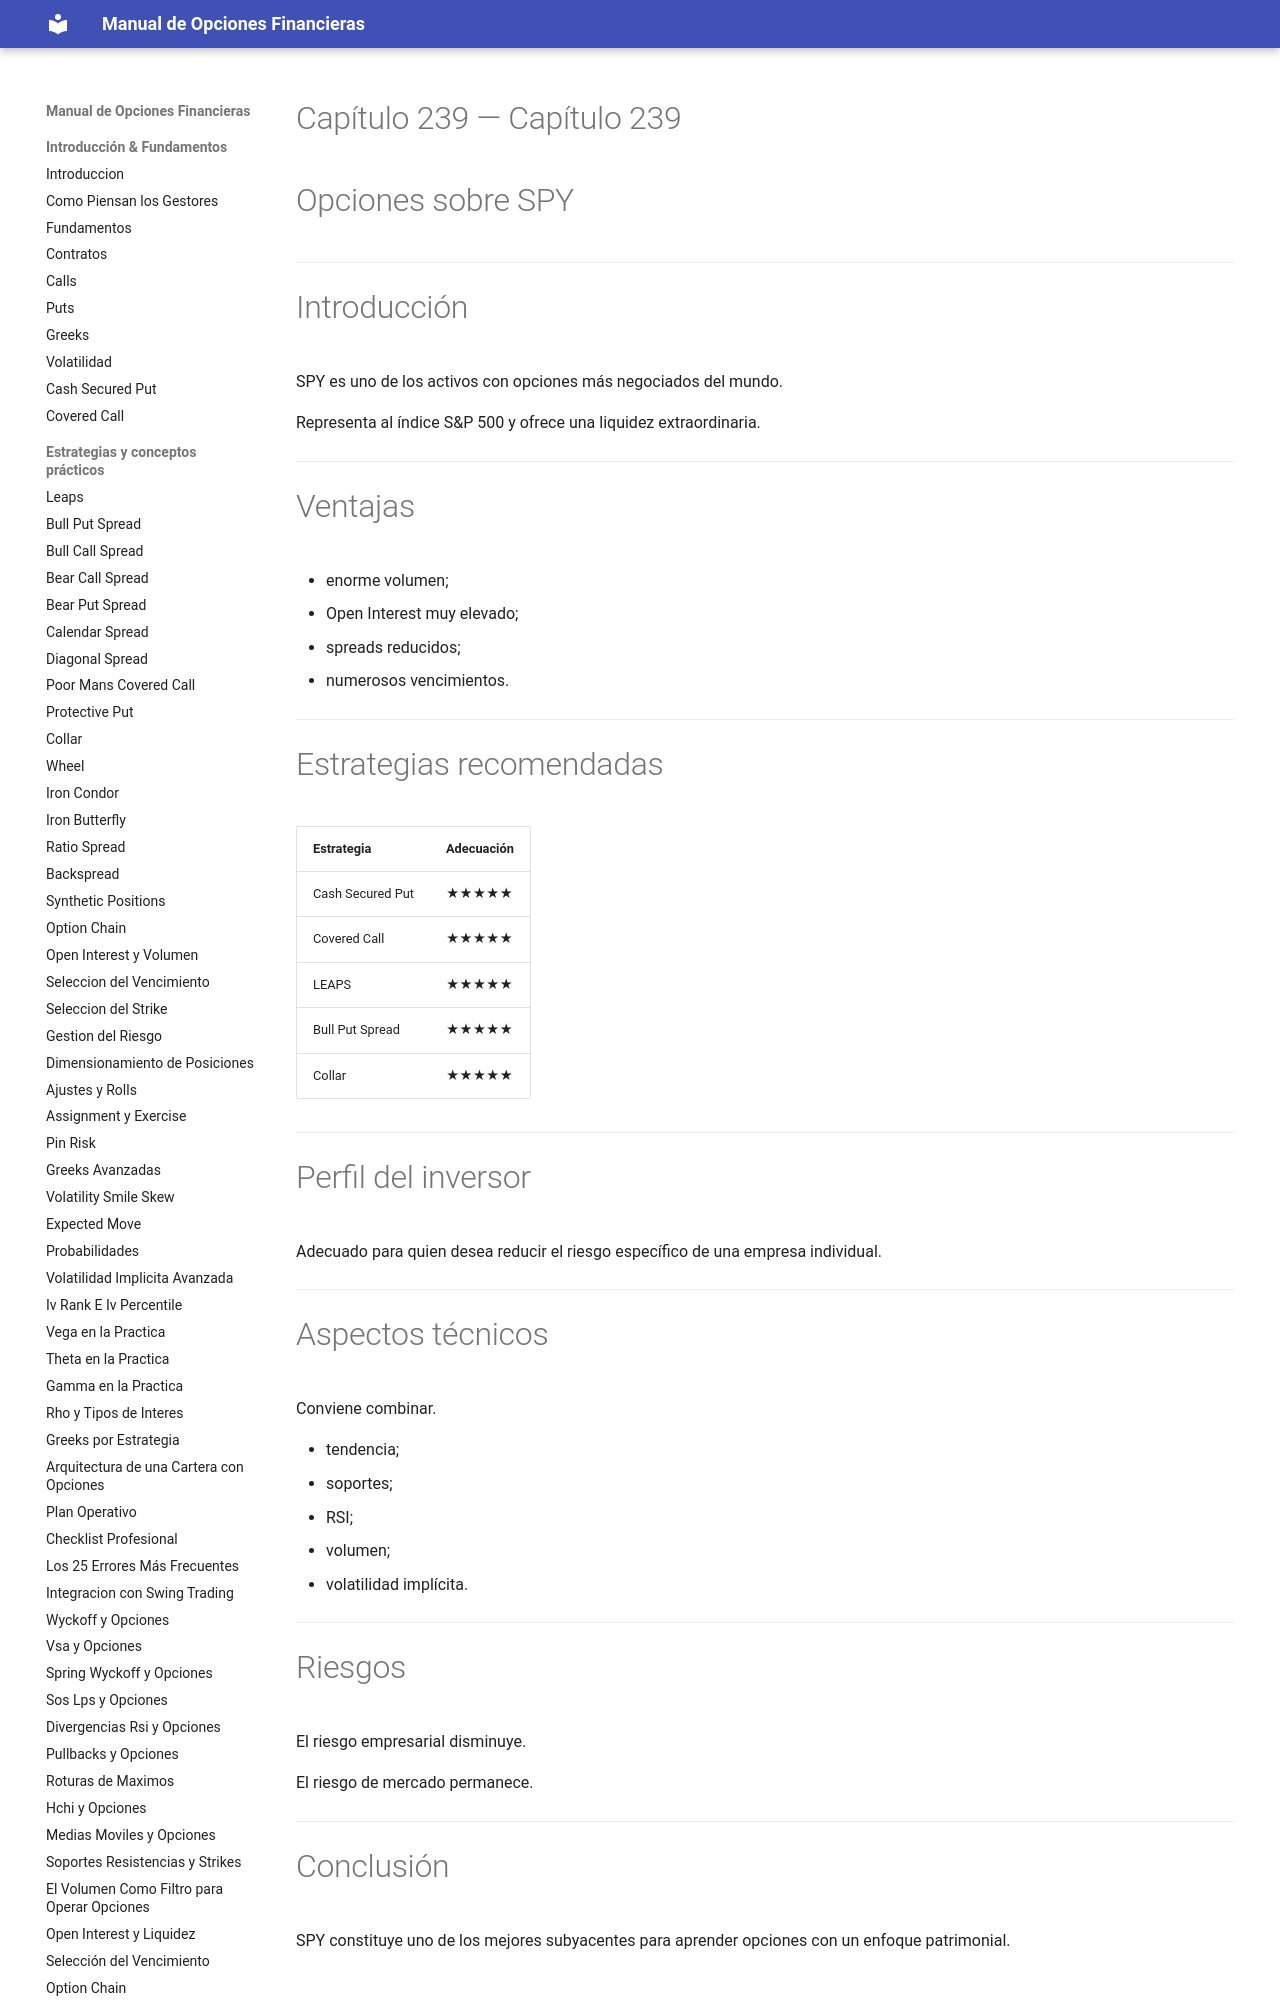

repository: juanahs/opciones-financieras · page: 239-opciones-sobre-spy/index.html · generator: mkdocs

---
description: ""
date: 2026-09-21
tags: []
draft: false
title: "Capítulo 239 — Opciones sobre SPY"

---

# Capítulo 239 — Opciones sobre SPY



---

# Introducción

SPY es uno de los activos con opciones más negociados del mundo.
